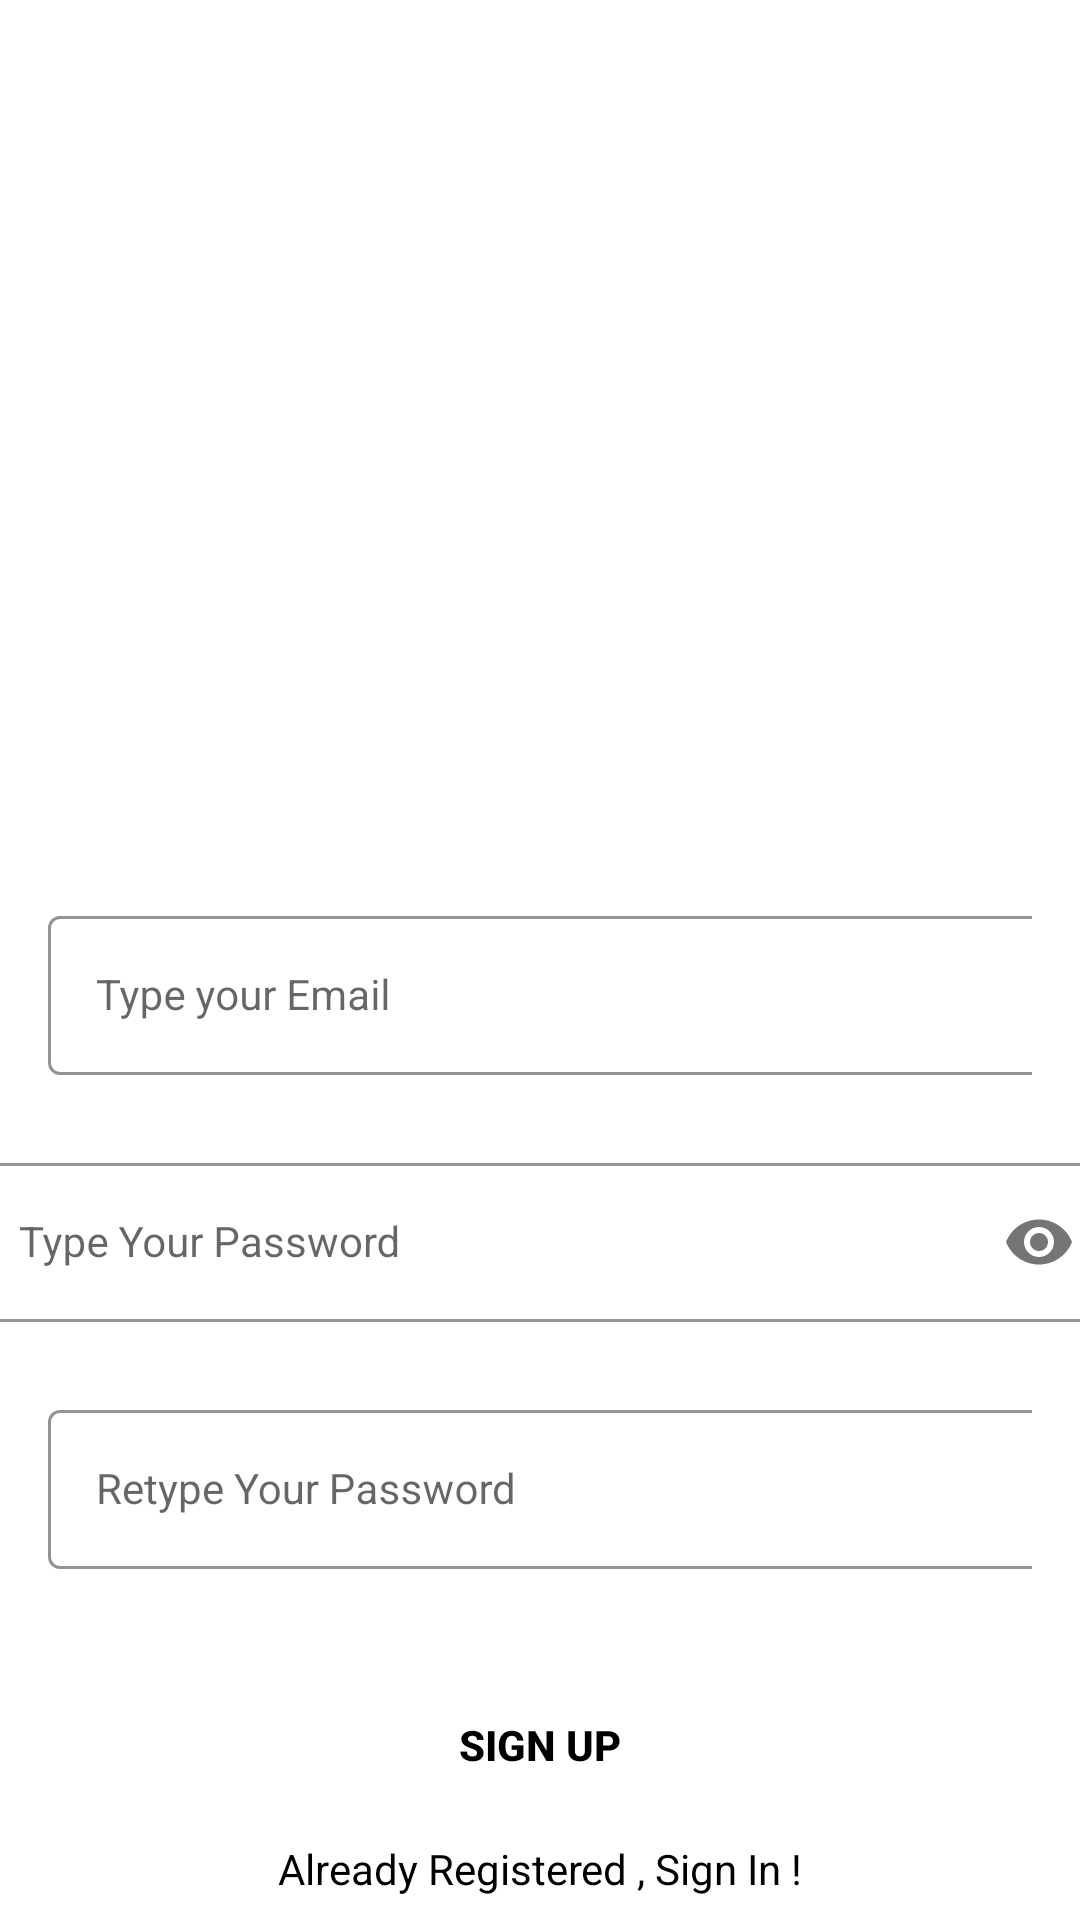

Reconstruct the res/layout file that produces this screen, plus the resources it refers to.
<!-- AndroidManifest.xml: application theme Theme.CycleApp -->
<!-- res/layout/activity_sign_up.xml -->
<?xml version="1.0" encoding="utf-8"?>
<androidx.constraintlayout.widget.ConstraintLayout xmlns:android="http://schemas.android.com/apk/res/android"
    xmlns:app="http://schemas.android.com/apk/res-auto"
    xmlns:tools="http://schemas.android.com/tools"
    android:layout_width="match_parent"
    android:layout_height="match_parent"
    android:background="@drawable/signup_screen"
    tools:context=".SignUpActivity">


    <com.google.android.material.textfield.TextInputLayout
        android:id="@+id/emailLayout"
        style="@style/LoginTextInputOuterFieldStyle"
        android:layout_width="match_parent"
        android:layout_height="wrap_content"
        android:layout_marginHorizontal="16dp"
        android:layout_marginTop="300dp"
        app:boxStrokeColor="@color/yellow"
        app:hintTextColor="@color/yellow"
        app:layout_constraintEnd_toEndOf="parent"
        app:layout_constraintHorizontal_bias="0.5"
        app:layout_constraintStart_toStartOf="parent"
        app:layout_constraintTop_toTopOf="parent">

        <com.google.android.material.textfield.TextInputEditText
            android:id="@+id/emailEt"
            style="@style/LoginTextInputInnerFieldStyle"
            android:layout_width="380dp"
            android:layout_height="wrap_content"
            android:hint="@string/type_your_email2"
            android:inputType="textEmailAddress" />
    </com.google.android.material.textfield.TextInputLayout>

    <com.google.android.material.textfield.TextInputLayout
        android:id="@+id/passwordLayout"
        style="@style/LoginTextInputOuterFieldStyle"
        android:layout_width="380dp"
        android:layout_height="wrap_content"
        android:layout_marginHorizontal="16dp"
        android:layout_marginTop="24dp"
        app:boxStrokeColor="@color/yellow"
        app:hintTextColor="@color/yellow"
        app:layout_constraintEnd_toEndOf="parent"
        app:layout_constraintHorizontal_bias="0.5"
        app:layout_constraintStart_toStartOf="parent"
        app:layout_constraintTop_toBottomOf="@id/emailLayout"
        app:passwordToggleEnabled="true">

        <com.google.android.material.textfield.TextInputEditText
            android:id="@+id/passET"
            style="@style/LoginTextInputInnerFieldStyle"
            android:layout_width="match_parent"
            android:layout_height="wrap_content"
            android:hint="@string/type_your_password2"
            android:inputType="textPassword" />
    </com.google.android.material.textfield.TextInputLayout>

    <com.google.android.material.textfield.TextInputLayout
        android:id="@+id/confirmPasswordLayout"
        style="@style/LoginTextInputOuterFieldStyle"
        android:layout_width="match_parent"
        android:layout_height="wrap_content"
        android:layout_marginHorizontal="16dp"
        android:layout_marginTop="24dp"
        app:boxStrokeColor="@color/yellow"
        app:hintTextColor="@color/yellow"
        app:layout_constraintEnd_toEndOf="parent"
        app:layout_constraintHorizontal_bias="0.5"
        app:layout_constraintStart_toStartOf="parent"
        app:layout_constraintTop_toBottomOf="@id/passwordLayout"
        app:passwordToggleEnabled="true">

        <com.google.android.material.textfield.TextInputEditText
            android:id="@+id/confirmPassEt"
            style="@style/LoginTextInputInnerFieldStyle"
            android:layout_width="380dp"
            android:layout_height="wrap_content"
            android:hint="@string/retype_your_password"
            android:inputType="textPassword" />
    </com.google.android.material.textfield.TextInputLayout>

    <androidx.appcompat.widget.AppCompatButton
        android:id="@+id/button"
        android:layout_width="300dp"
        android:layout_height="wrap_content"
        android:layout_marginHorizontal="16dp"
        android:background="@color/yellow"
        android:text="@string/sign_up"
        android:textColor="@color/black"
        android:textStyle="bold"
        app:layout_constraintBottom_toBottomOf="parent"
        app:layout_constraintEnd_toEndOf="parent"
        app:layout_constraintHorizontal_bias="0.5"
        app:layout_constraintStart_toStartOf="parent"
        app:layout_constraintTop_toBottomOf="@+id/confirmPasswordLayout" />
    <TextView
        android:id="@+id/textView"
        android:layout_width="wrap_content"
        android:layout_height="wrap_content"
        android:textColor="@color/black"
        android:text="@string/already_registered_sign_in"
        app:layout_constraintBottom_toBottomOf="parent"
        app:layout_constraintEnd_toEndOf="parent"
        app:layout_constraintHorizontal_bias="0.5"
        app:layout_constraintStart_toStartOf="parent"
        app:layout_constraintTop_toBottomOf="@+id/button" />
</androidx.constraintlayout.widget.ConstraintLayout>
<!-- resources referenced by this layout -->
<resources>
  <string name="already_registered_sign_in">Already Registered , Sign In !</string>
  <string name="retype_your_password">Retype Your Password</string>
  <string name="sign_up">Sign Up</string>
  <string name="type_your_email2">Type your Email</string>
  <string name="type_your_password2">Type Your Password</string>
  <style name="LoginTextInputInnerFieldStyle" parent="Widget.MaterialComponents.TextInputLayout.OutlinedBox">
          <item name="android:layout_width">match_parent</item>
          <item name="android:layout_height">wrap_content</item>
          <item name="android:textColor">@color/black</item>
          <item name="android:textColorHint">@color/black</item>
          <item name="android:maxLines">1</item>
          <item name="android:textSize">14sp</item>
          <item name="android:singleLine">true</item>
      </style>
  <style name="LoginTextInputOuterFieldStyle" parent="Widget.MaterialComponents.TextInputLayout.OutlinedBox">
          <item name="android:layout_width">match_parent</item>
          <item name="android:layout_height">wrap_content</item>
          <item name="android:layout_marginTop">15dp</item>
          <item name="android:layout_marginBottom">15dp</item>
      </style>
  <style name="Theme.CycleApp" parent="Theme.MaterialComponents.DayNight.NoActionBar">
          
          <item name="colorPrimary">@color/purple_500</item>
          <item name="colorPrimaryVariant">@color/purple_700</item>
          <item name="colorOnPrimary">@color/white</item>
          
          <item name="colorSecondary">@color/teal_200</item>
          <item name="colorSecondaryVariant">@color/teal_700</item>
          <item name="colorOnSecondary">@color/black</item>
          
          <item name="android:statusBarColor" tools:targetApi="l">@color/yellow</item>
          
      </style>
  <!-- not gathered from this repository: default colours our renderer supplied (Android Studio template values) -->
  <color name="purple_500">#FF6200EE</color>
  <color name="purple_700">#FF3700B3</color>
  <color name="teal_200">#FF03DAC5</color>
  <color name="teal_700">#FF018786</color>
  <color name="black">#FF000000</color>
  <color name="white">#FFFFFFFF</color>
</resources>
